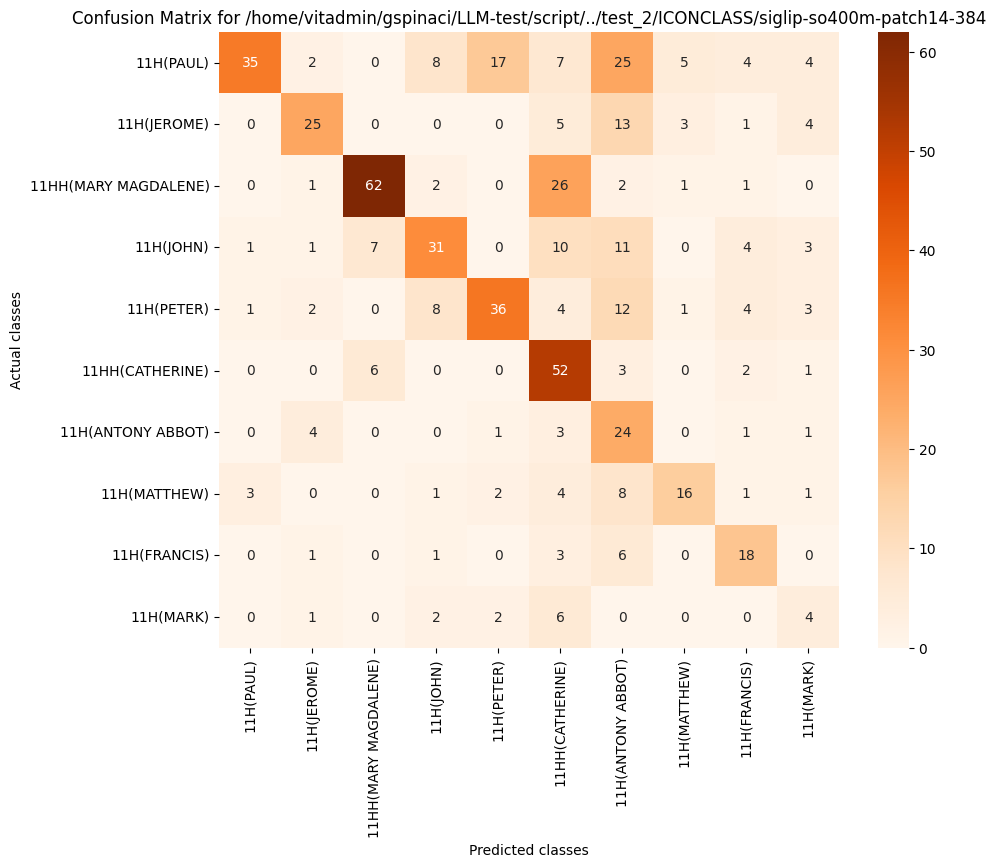

The table this chart was drawn from, first rows:
, 11H(PAUL), 11H(JEROME), 11HH(MARY MAGDALENE), 11H(JOHN), 11H(PETER), 11HH(CATHERINE), 11H(ANTONY ABBOT), 11H(MATTHEW), 11H(FRANCIS), 11H(MARK)
11H(PAUL), 35, 2, 0, 8, 17, 7, 25, 5, 4, 4
11H(JEROME), 0, 25, 0, 0, 0, 5, 13, 3, 1, 4
11HH(MARY MAGDALENE), 0, 1, 62, 2, 0, 26, 2, 1, 1, 0
11H(JOHN), 1, 1, 7, 31, 0, 10, 11, 0, 4, 3
11H(PETER), 1, 2, 0, 8, 36, 4, 12, 1, 4, 3
11HH(CATHERINE), 0, 0, 6, 0, 0, 52, 3, 0, 2, 1
11H(ANTONY ABBOT), 0, 4, 0, 0, 1, 3, 24, 0, 1, 1
11H(MATTHEW), 3, 0, 0, 1, 2, 4, 8, 16, 1, 1
11H(FRANCIS), 0, 1, 0, 1, 0, 3, 6, 0, 18, 0
11H(MARK), 0, 1, 0, 2, 2, 6, 0, 0, 0, 4
